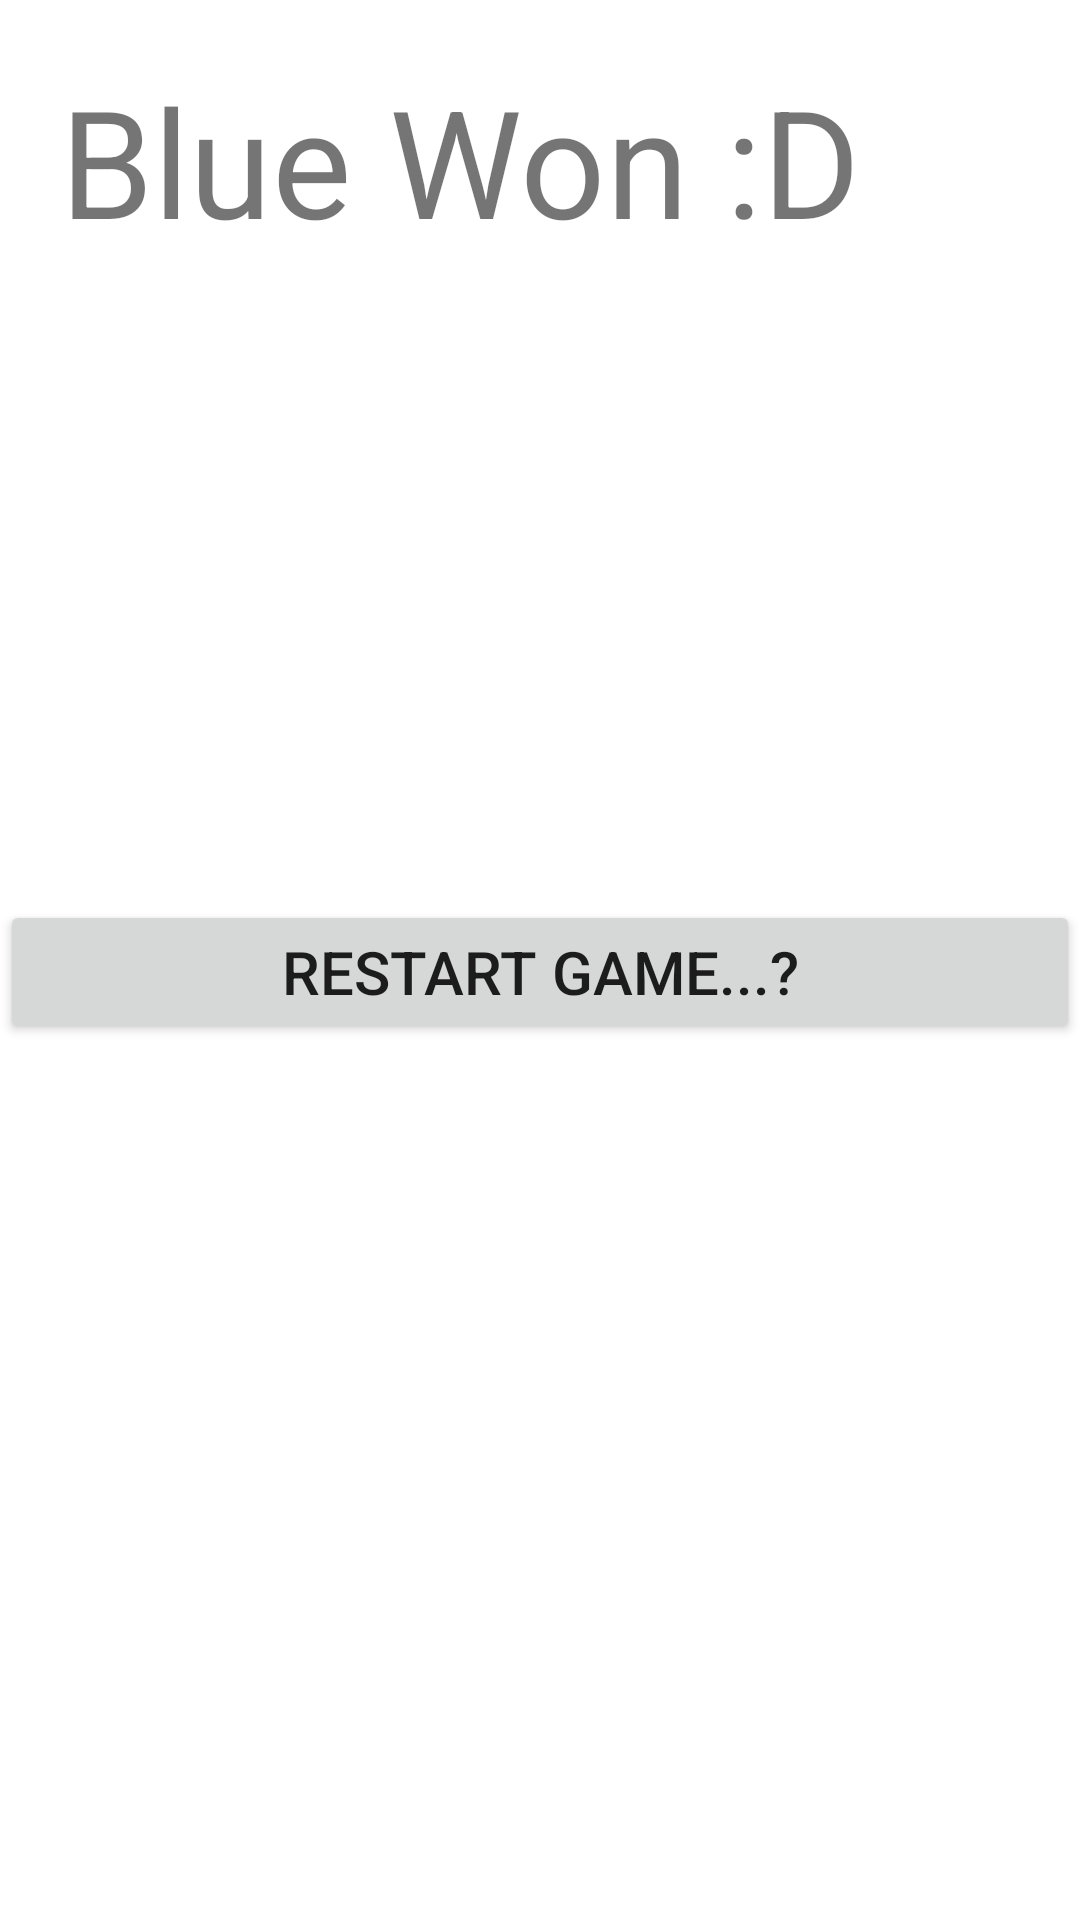

Reconstruct the res/layout file that produces this screen, plus the resources it refers to.
<!-- AndroidManifest.xml: application theme Theme.Ludo -->
<!-- res/layout/activity_game_over_blue.xml -->
<?xml version="1.0" encoding="utf-8"?>
<RelativeLayout
    xmlns:android="http://schemas.android.com/apk/res/android"
    xmlns:tools="http://schemas.android.com/tools"
    android:layout_width="match_parent"
    android:layout_height="match_parent"
    tools:context=".GameOverBlue">

    <TextView
        android:layout_width="match_parent"
        android:layout_height="wrap_content"
        android:padding="20dp"
        android:text="Blue Won :D"
        android:textSize="50sp"
        />
    <Button
        android:layout_width="match_parent"
        android:layout_height="wrap_content"
        android:layout_marginTop="300dp"
        android:text="Restart Game...?"
        android:textSize="20sp"
        android:onClick="over"
        />

</RelativeLayout>
<!-- resources referenced by this layout -->
<resources>
  <style name="Theme.Ludo" parent="Theme.MaterialComponents.DayNight.DarkActionBar">
      </style>
</resources>
